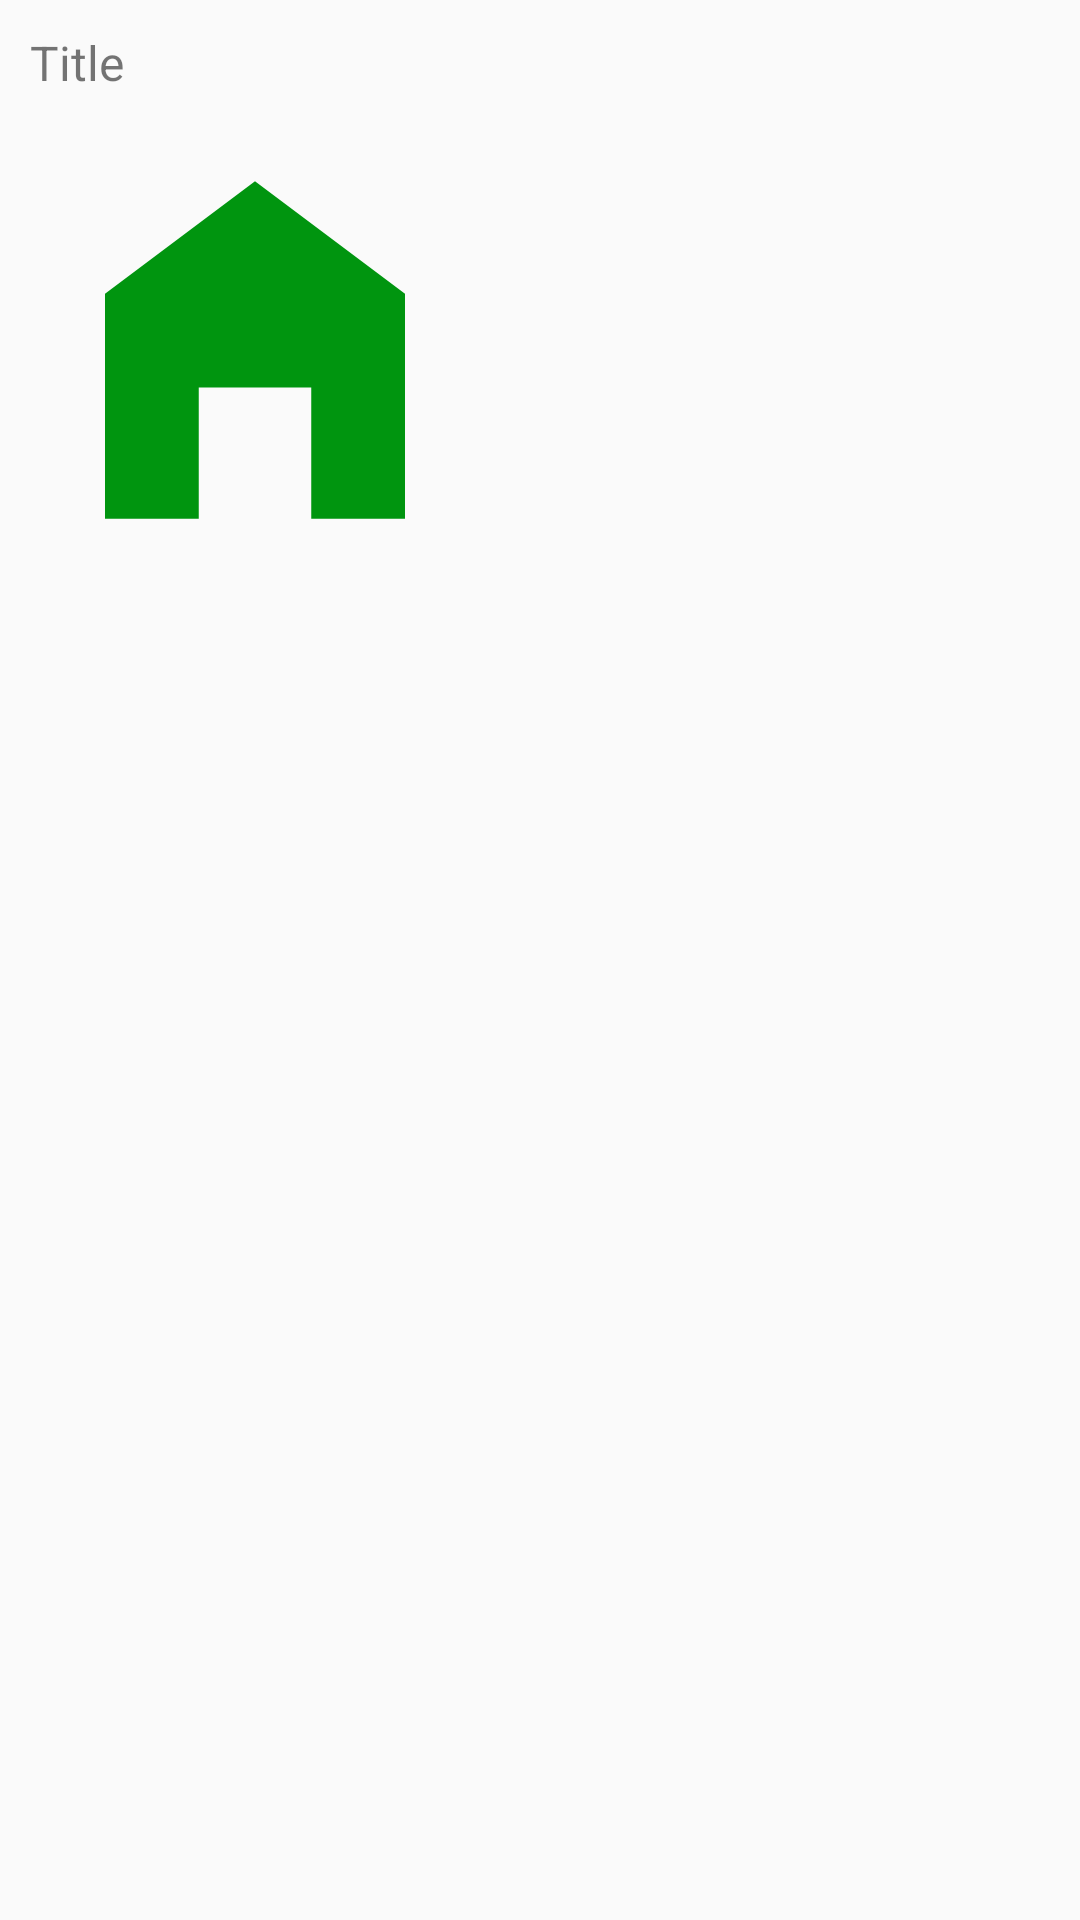

Produce the Android XML layout that renders to this screen, including the resource entries it uses.
<!-- AndroidManifest.xml: application theme Theme.MaterialComponents.DayNight.NoActionBar.Bridge -->
<!-- res/layout/custom_info_window.xml -->
<LinearLayout xmlns:android="http://schemas.android.com/apk/res/android"
    android:orientation="vertical"
    android:padding="10dp"
    android:layout_width="wrap_content"
    android:layout_height="wrap_content">

    <TextView
        android:id="@+id/infoTitle"
        android:layout_width="wrap_content"
        android:layout_height="wrap_content"
        android:text="Title"
        android:textSize="16sp"
        android:paddingBottom="10dp"/>

    <ImageView
        android:id="@+id/infoImage"
        android:layout_width="150dp"
        android:layout_height="150dp"
        android:src="@drawable/baseline_home_filled_24" />
</LinearLayout>
<!-- resources referenced by this layout -->
<resources>
  <!-- drawable baseline_home_filled_24 (drawable) -->
  <vector xmlns:android="http://schemas.android.com/apk/res/android" android:height="24dp" android:tint="#00950F" android:viewportHeight="24" android:viewportWidth="24" android:width="24dp">
        
      <path android:fillColor="@android:color/white" android:pathData="M12,3L4,9v12h5v-7h6v7h5V9z"/>
      
  </vector>
</resources>
